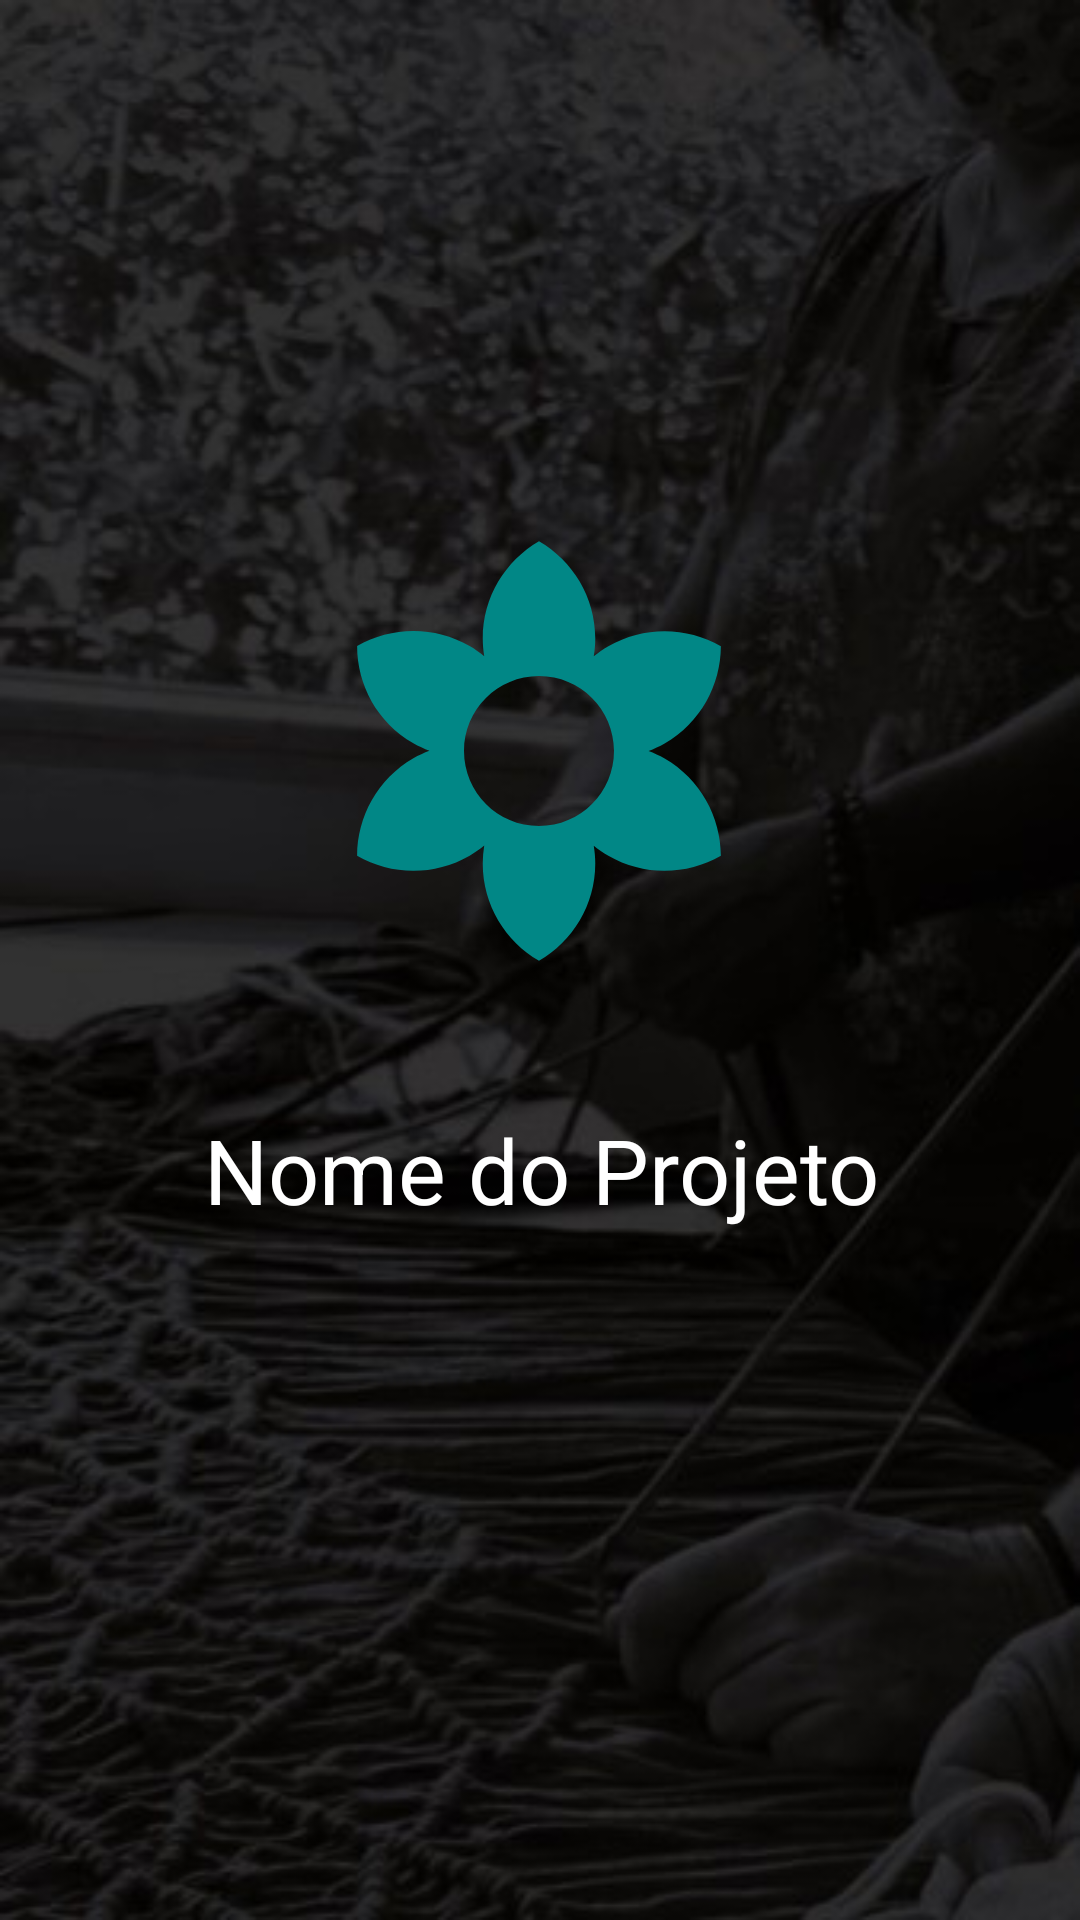

Android layout source for this screen:
<!-- AndroidManifest.xml: application theme Theme.Inventory -->
<!-- res/layout/activity_welcome.xml -->
<?xml version="1.0" encoding="utf-8"?>
<androidx.constraintlayout.widget.ConstraintLayout xmlns:android="http://schemas.android.com/apk/res/android"
    xmlns:app="http://schemas.android.com/apk/res-auto"
    xmlns:tools="http://schemas.android.com/tools"
    android:layout_width="match_parent"
    android:layout_height="match_parent"
    android:background="@drawable/bg_artisans"
    android:orientation="vertical"
    tools:context=".WelcomeActivity">

    <ImageView
        android:id="@+id/ivLogoWelcome"
        android:layout_width="150dp"
        android:layout_height="0dp"
        android:layout_marginTop="157dp"
        android:layout_marginBottom="26dp"
        app:layout_constraintBottom_toTopOf="@+id/tvNameWelcome"
        app:layout_constraintEnd_toEndOf="parent"
        app:layout_constraintHorizontal_bias="0.498"
        app:layout_constraintStart_toStartOf="parent"
        app:layout_constraintTop_toTopOf="parent"
        app:srcCompat="@drawable/ic_baseline_filter_vintage_24" />

    <TextView
        android:id="@+id/tvNameWelcome"
        android:layout_width="wrap_content"
        android:layout_height="wrap_content"
        android:layout_marginBottom="230dp"
        android:text="@string/NomeDoProjeto"
        android:textColor="@color/white"
        android:textSize="30sp"
        app:layout_constraintBottom_toBottomOf="parent"
        app:layout_constraintEnd_toEndOf="parent"
        app:layout_constraintHorizontal_bias="0.505"
        app:layout_constraintStart_toStartOf="parent"
        app:layout_constraintTop_toBottomOf="@+id/ivLogoWelcome" />

</androidx.constraintlayout.widget.ConstraintLayout>
<!-- resources referenced by this layout -->
<resources>
  <color name="white">#FFFFFFFF</color>
  <!-- drawable bg_artisans: jpeg bitmap (drawable, 185693 bytes) -->
  <!-- drawable ic_baseline_filter_vintage_24 (drawable) -->
  <vector android:height="24dp" android:tint="?colorPrimary"
      android:viewportHeight="24" android:viewportWidth="24"
      android:width="24dp" xmlns:android="http://schemas.android.com/apk/res/android">
      <path android:fillColor="@android:color/white" android:pathData="M18.7,12.4c-0.28,-0.16 -0.57,-0.29 -0.86,-0.4 0.29,-0.11 0.58,-0.24 0.86,-0.4 1.92,-1.11 2.99,-3.12 3,-5.19 -1.79,-1.03 -4.07,-1.11 -6,0 -0.28,0.16 -0.54,0.35 -0.78,0.54 0.05,-0.31 0.08,-0.63 0.08,-0.95 0,-2.22 -1.21,-4.15 -3,-5.19C10.21,1.85 9,3.78 9,6c0,0.32 0.03,0.64 0.08,0.95 -0.24,-0.2 -0.5,-0.39 -0.78,-0.55 -1.92,-1.11 -4.2,-1.03 -6,0 0,2.07 1.07,4.08 3,5.19 0.28,0.16 0.57,0.29 0.86,0.4 -0.29,0.11 -0.58,0.24 -0.86,0.4 -1.92,1.11 -2.99,3.12 -3,5.19 1.79,1.03 4.07,1.11 6,0 0.28,-0.16 0.54,-0.35 0.78,-0.54 -0.05,0.32 -0.08,0.64 -0.08,0.96 0,2.22 1.21,4.15 3,5.19 1.79,-1.04 3,-2.97 3,-5.19 0,-0.32 -0.03,-0.64 -0.08,-0.95 0.24,0.2 0.5,0.38 0.78,0.54 1.92,1.11 4.2,1.03 6,0 -0.01,-2.07 -1.08,-4.08 -3,-5.19zM12,16c-2.21,0 -4,-1.79 -4,-4s1.79,-4 4,-4 4,1.79 4,4 -1.79,4 -4,4z"/>
  </vector>
  <string name="NomeDoProjeto">Nome do Projeto</string>
  <style name="Theme.Inventory" parent="Theme.MaterialComponents.DayNight.DarkActionBar">
          
          <item name="colorPrimary">@color/teal</item>
          <item name="colorPrimaryVariant">@color/light_teal</item>
          <item name="colorOnPrimary">@color/white</item>
          
          <item name="colorSecondary">@color/orange</item>
          <item name="colorSecondaryVariant">@color/bright_teal</item>
          <item name="colorOnSecondary">@color/black</item>
          
          <item name="android:statusBarColor" tools:targetApi="l">?attr/colorPrimary</item>
          
      </style>
  <color name="teal">#FF018786</color>
  <color name="light_teal">#ACE1E0</color>
  <color name="orange">#F44336</color>
  <color name="bright_teal">#00D5D3</color>
  <color name="black">#FF000000</color>
</resources>
